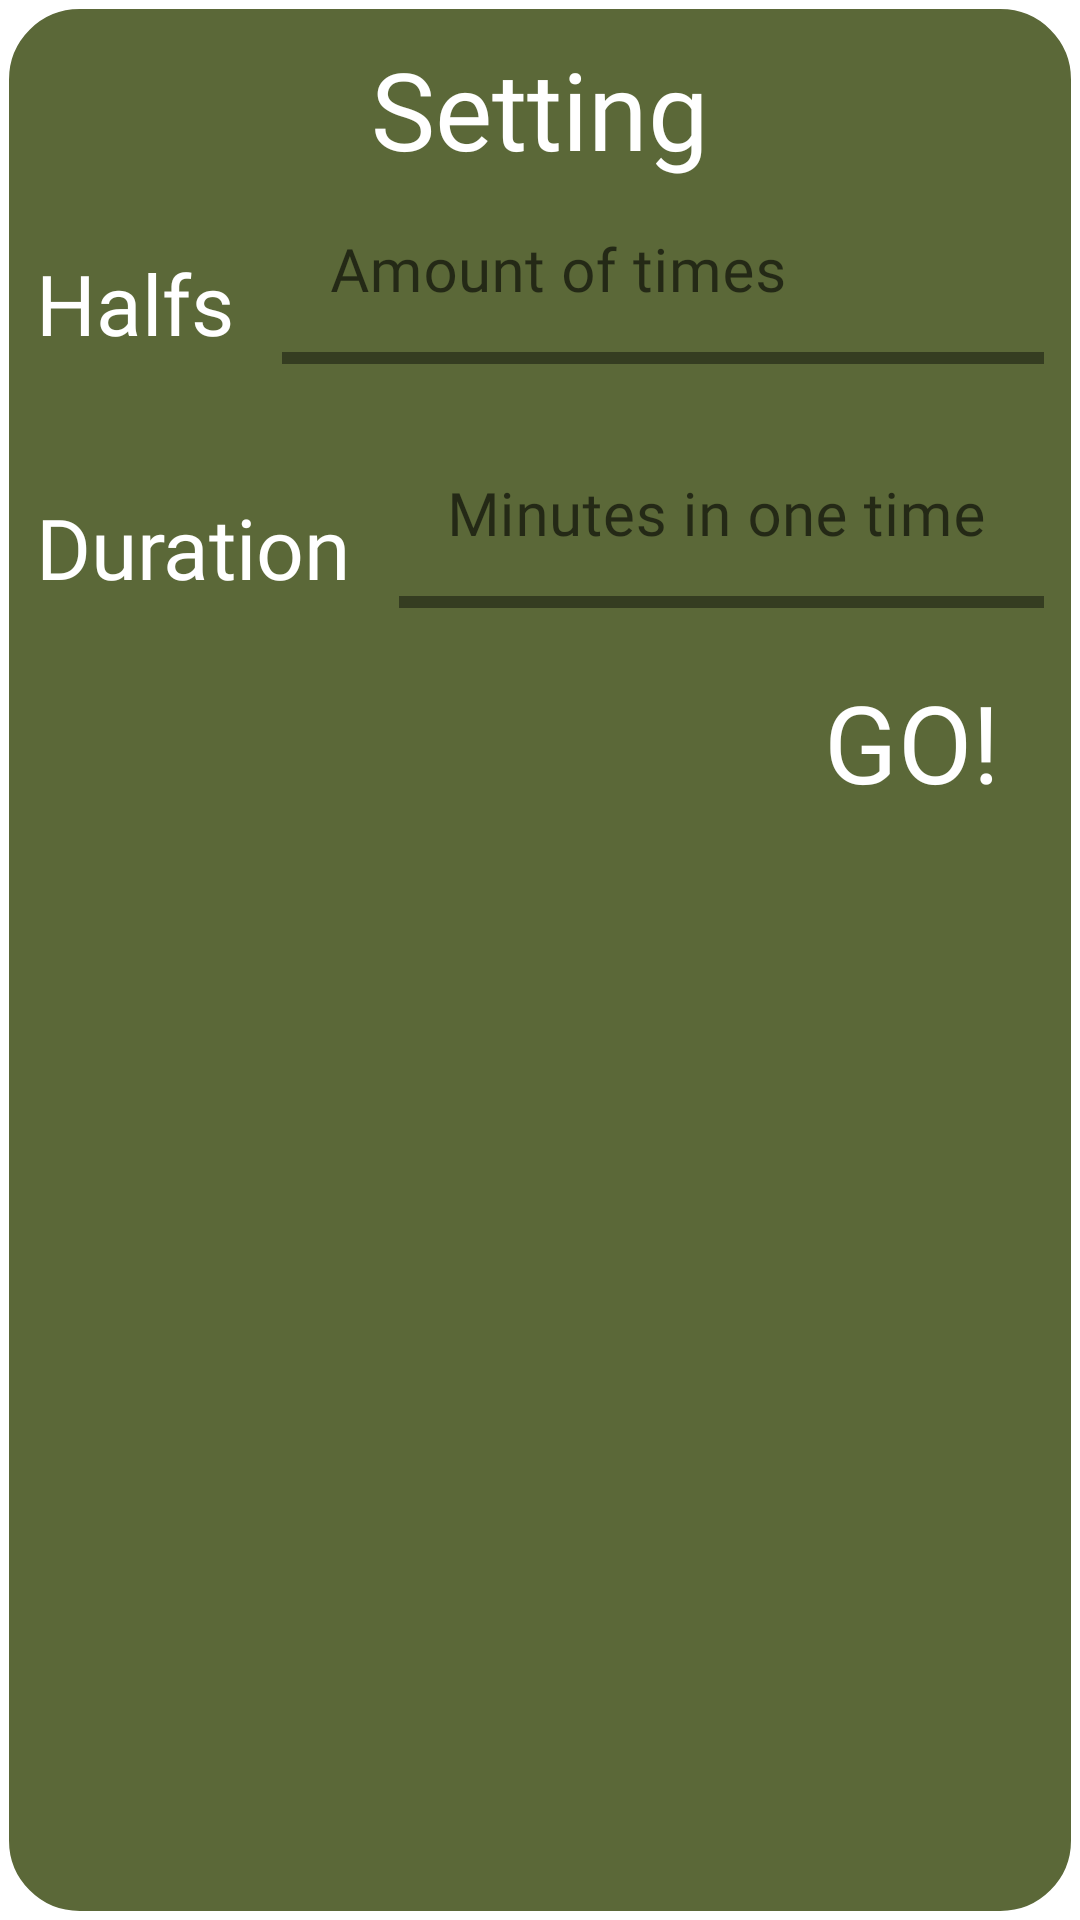

Android layout source for this screen:
<!-- AndroidManifest.xml: application theme Theme.GoalCounter -->
<!-- res/layout/dialog_timer_setting.xml -->
<?xml version="1.0" encoding="utf-8"?>
<androidx.constraintlayout.widget.ConstraintLayout xmlns:android="http://schemas.android.com/apk/res/android"
    android:layout_width="match_parent"
    android:layout_height="wrap_content"
    xmlns:app="http://schemas.android.com/apk/res-auto"
    android:background="@drawable/button_style"
    android:padding="12dp">

    <androidx.appcompat.widget.AppCompatTextView
        android:id="@+id/tvSetting"
        android:layout_width="wrap_content"
        android:layout_height="wrap_content"
        android:text="@string/setting"
        android:textColor="@color/white"
        android:fontFamily="@font/righteous"
        android:textSize="@dimen/period_font_size"
        app:layout_constraintStart_toStartOf="parent"
        app:layout_constraintEnd_toEndOf="parent"
        app:layout_constraintTop_toTopOf="parent"/>

    <androidx.appcompat.widget.AppCompatTextView
        android:id="@+id/tvTimes"
        android:layout_width="wrap_content"
        android:layout_height="wrap_content"
        android:text="@string/times"
        android:textColor="@color/white"
        android:fontFamily="@font/righteous"
        android:textSize="@dimen/font_size_dialog"
        android:layout_marginEnd="@dimen/button_margin"
        app:layout_constraintTop_toTopOf="@id/tilTimes"
        app:layout_constraintBottom_toBottomOf="@id/tilTimes"
        app:layout_constraintStart_toStartOf="parent"
        app:layout_constraintEnd_toStartOf="@id/tilTimes"/>

    <com.google.android.material.textfield.TextInputLayout
        android:id="@+id/tilTimes"
        android:layout_width="0dp"
        android:layout_height="wrap_content"
        android:hint="@string/amount_of_times"
        app:boxStrokeWidth="@dimen/box_stroke"
        app:errorEnabled="true"
        app:layout_constraintTop_toBottomOf="@id/tvSetting"
        app:layout_constraintStart_toEndOf="@id/tvTimes"
        app:layout_constraintEnd_toEndOf="parent">

        <com.google.android.material.textfield.TextInputEditText
            android:id="@+id/tieTimes"
            android:layout_width="match_parent"
            android:layout_height="match_parent"
            android:textSize="@dimen/font_size_input"
            android:fontFamily="@font/righteous"
            android:textColor="@color/white"
            android:lines="1"
            android:scrollHorizontally="true"
            android:maxLength="2"
            android:background="@android:color/transparent"
            android:inputType="numberSigned"/>

    </com.google.android.material.textfield.TextInputLayout>

    <androidx.appcompat.widget.AppCompatTextView
        android:id="@+id/tvDuration"
        android:layout_width="wrap_content"
        android:layout_height="wrap_content"
        android:text="@string/duration"
        android:textColor="@color/white"
        android:fontFamily="@font/righteous"
        android:textSize="@dimen/font_size_dialog"
        android:layout_marginEnd="@dimen/button_margin"
        app:layout_constraintTop_toTopOf="@id/tilDuration"
        app:layout_constraintBottom_toBottomOf="@id/tilDuration"
        app:layout_constraintStart_toStartOf="parent"
        app:layout_constraintEnd_toStartOf="@id/tilDuration"/>

    <com.google.android.material.textfield.TextInputLayout
        android:id="@+id/tilDuration"
        android:layout_width="0dp"
        android:layout_height="wrap_content"
        android:hint="@string/duration_of_one_time"
        app:boxStrokeWidth="@dimen/box_stroke"
        app:errorEnabled="true"
        app:layout_constraintTop_toBottomOf="@id/tilTimes"
        app:layout_constraintStart_toEndOf="@id/tvDuration"
        app:layout_constraintEnd_toEndOf="parent">

        <com.google.android.material.textfield.TextInputEditText
            android:id="@+id/tieDuration"
            android:layout_width="match_parent"
            android:layout_height="match_parent"
            android:fontFamily="@font/righteous"
            android:textColor="@color/white"
            android:textSize="@dimen/font_size_input"
            android:lines="1"
            android:scrollHorizontally="true"
            android:maxLength="2"
            android:background="@android:color/transparent"
            android:inputType="time"/>

    </com.google.android.material.textfield.TextInputLayout>

    <androidx.appcompat.widget.AppCompatButton
        android:id="@+id/btnGo"
        android:layout_width="wrap_content"
        android:layout_height="wrap_content"
        android:background="@android:color/transparent"
        android:text="@string/go"
        android:textColor="@color/white"
        android:fontFamily="@font/righteous"
        android:textSize="@dimen/period_font_size"
        app:layout_constraintEnd_toEndOf="parent"
        app:layout_constraintTop_toBottomOf="@id/tilDuration"/>

</androidx.constraintlayout.widget.ConstraintLayout>
<!-- resources referenced by this layout -->
<resources>
  <color name="white">#FFFFFFFF</color>
  <dimen name="box_stroke">4dp</dimen>
  <dimen name="button_margin">16dp</dimen>
  <dimen name="font_size_dialog">28sp</dimen>
  <dimen name="font_size_input">20sp</dimen>
  <dimen name="period_font_size">36sp</dimen>
  <!-- drawable button_style (drawable) -->
  <?xml version="1.0" encoding="utf-8"?>
  <selector xmlns:android="http://schemas.android.com/apk/res/android" >
      <item >
          <shape android:shape="rectangle">
              <corners android:radius="25dip"/>
              <stroke android:width="3dip" android:color="#ffff" />
              <solid android:color="#e64a5823"/>
          </shape>
      </item>
  </selector>
  <string name="amount_of_times">Amount of times</string>
  <string name="duration">Duration</string>
  <string name="duration_of_one_time">Minutes in one time</string>
  <string name="go">Go!</string>
  <string name="setting">Setting</string>
  <string name="times">Halfs</string>
  <style name="Theme.GoalCounter" parent="Theme.MaterialComponents.DayNight.NoActionBar">
          
          <item name="colorPrimary">@color/purple_500</item>
          <item name="colorPrimaryVariant">@color/purple_700</item>
          <item name="colorOnPrimary">@color/white</item>
          
          <item name="colorSecondary">@color/teal_200</item>
          <item name="colorSecondaryVariant">@color/teal_700</item>
          <item name="colorOnSecondary">@color/black</item>
          
          <item name="android:statusBarColor" tools:targetApi="l">?attr/colorPrimaryVariant</item>
          
          <item name="md_background_color">#e64a5823</item>
          <item name="md_color_title">@color/white</item>
          <item name="md_color_content">@color/white</item>
          <item name="md_color_button_text">@color/white</item>
          <item name="md_font_title">@font/righteous</item>
          <item name="md_font_body">@font/righteous</item>
          <item name="md_font_button">@font/righteous</item>
      </style>
  <color name="purple_500">#FF6200EE</color>
  <color name="purple_700">#FF3700B3</color>
  <color name="teal_200">#FF03DAC5</color>
  <color name="teal_700">#FF018786</color>
  <color name="black">#FF000000</color>
</resources>
